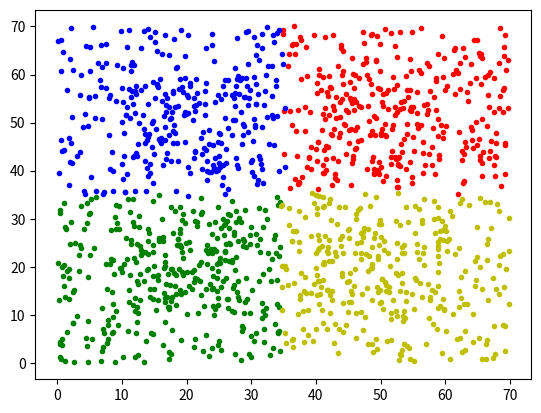

Here is the Python script that generated this plot:
# coding=utf-8

'''
kmeans
'''

import matplotlib.pyplot as plt
import math
import numpy
import random

#dotOringalNum为各个分类最初的大小
dotOringalNum=100
#dotAddNum测试点的个数
dotAddNum=1000

fig = plt.figure()
ax = fig.add_subplot(111)

sets=[]
colors=['g','r','b','y']

#第一个分类，绿色，左下角
a=[]
txx=0.0
tyy=0.0
for i in range(0,dotOringalNum):
	tx=float(random.randint(1000,3000))/100
	ty=float(random.randint(1000,3000))/100
	a.append([tx,ty])
	txx+=tx
	tyy+=ty
#a的第一个元素为a的各个元素xy值之和
a.insert(0,[txx,tyy])
sets.append(a)

#第二个分类，红色，右上角
b=[]
txx=0.0
tyy=0.0
for i in range(0,dotOringalNum):
	tx=float(random.randint(4000,6000))/100
	ty=float(random.randint(4000,6000))/100
	b.append([tx,ty])
	txx+=tx
	tyy+=ty
b.insert(0,[txx,tyy])
sets.append(b)

#第三个分类，蓝色，左上角
c=[]
txx=0.0
tyy=0.0
for i in range(0,dotOringalNum):
	tx=float(random.randint(1000,3000))/100
	ty=float(random.randint(4000,6000))/100
	c.append([tx,ty])
	txx+=tx
	tyy+=ty
c.insert(0,[txx,tyy])
sets.append(c)


#第四个分类，黄色，右下角
d=[]
txx=0
tyy=0
for i in range(0,dotOringalNum):
	tx=float(random.randint(4000,6000))/100
	ty=float(random.randint(1000,3000))/100
	d.append([tx,ty])
	txx+=tx
	tyy+=ty
	#ax.plot([tx],[ty],color=colors[3],linestyle='',marker='.')
d.insert(0,[txx,tyy])
sets.append(d)


#开始测试
for i in range(0,dotAddNum):
	tx=float(random.randint(0,7000))/100
	ty=float(random.randint(0,7000))/100
	dist=9000.0
	setBelong=0
	for j in range(0,4):
		length=len(sets[j])-1

		centX=sets[j][0][0]/length
		centY=sets[j][0][1]/length

		if (centX-tx)*(centX-tx)+(centY-ty)*(centY-ty)<dist:
			setBelong=j
			dist=(centX-tx)*(centX-tx)+(centY-ty)*(centY-ty)
   
	#ax.plot([tx],[ty],color=colors[setBelong],linestyle='',marker='.')
	sets[setBelong][0][0]+=tx
	sets[setBelong][0][1]+=ty
	sets[setBelong].append([tx,ty])

#输出所有点
for i in range(0,4):
	tx=[]
	ty=[]
	for j in range(1,len(sets[i])):
		tx.append(sets[i][j][0])
		ty.append(sets[i][j][1])
	ax.plot(tx,ty,color=colors[i],linestyle='',marker='.')


plt.show()
   